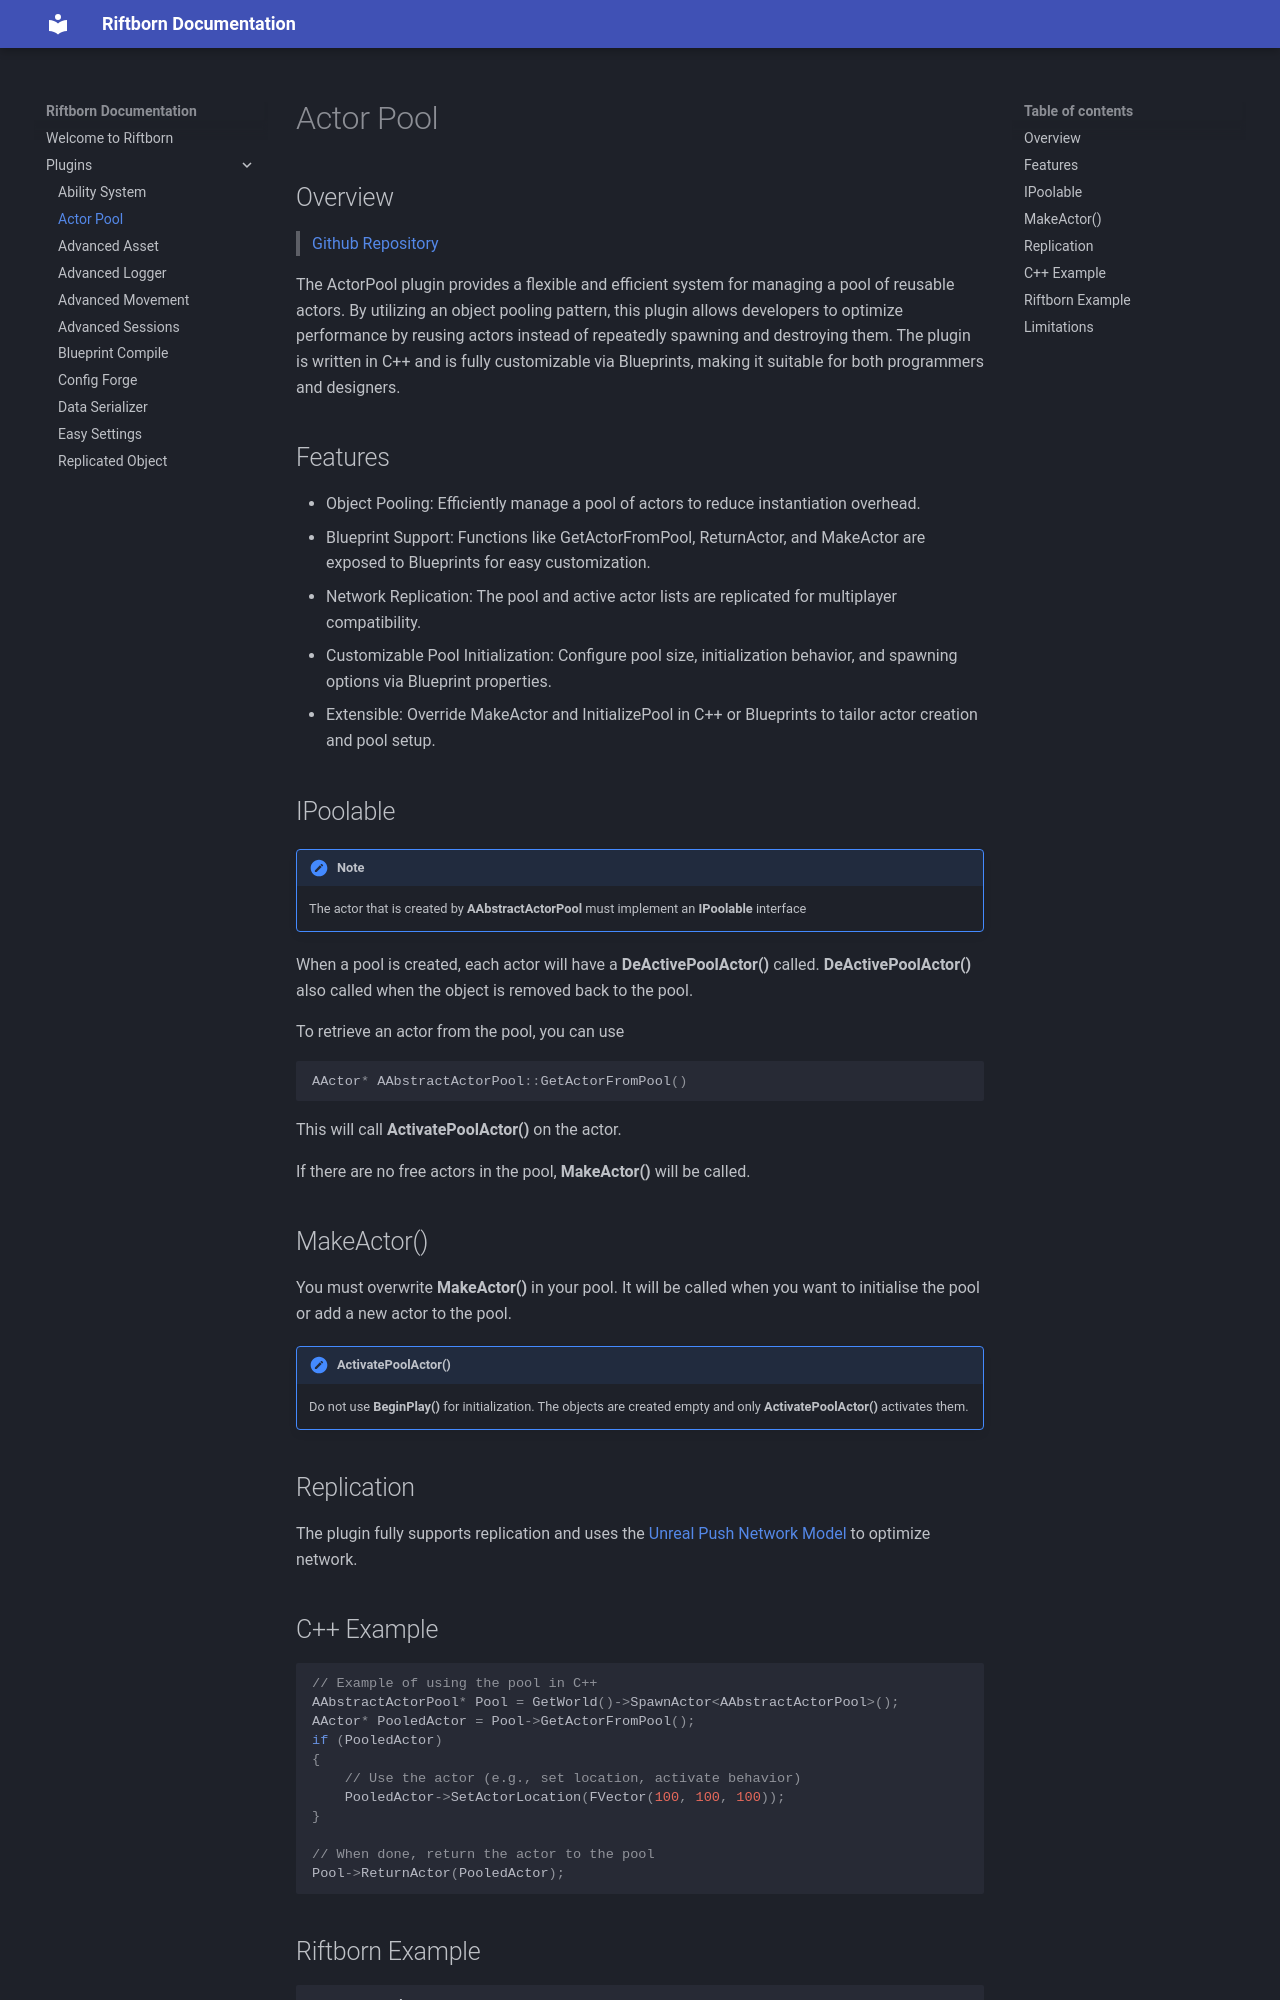

repository: ArtemIyX/riftborn-doc · page: plugins/actor-pool/index.html · generator: mkdocs

# Actor Pool

## Overview

> [Github Repository](https://github.com/ArtemIyX/ActorPoolUnreal)

The ActorPool plugin provides a flexible and efficient system for managing a pool of reusable actors. By utilizing an object pooling pattern, this plugin allows developers to optimize performance by reusing actors instead of repeatedly spawning and destroying them. The plugin is written in C++ and is fully customizable via Blueprints, making it suitable for both programmers and designers.

## Features

- Object Pooling: Efficiently manage a pool of actors to reduce instantiation overhead.
- Blueprint Support: Functions like GetActorFromPool, ReturnActor, and MakeActor are exposed to Blueprints for easy customization.
- Network Replication: The pool and active actor lists are replicated for multiplayer compatibility.
- Customizable Pool Initialization: Configure pool size, initialization behavior, and spawning options via Blueprint properties.
- Extensible: Override MakeActor and InitializePool in C++ or Blueprints to tailor actor creation and pool setup.

## IPoolable

!!! note
    The actor that is created by **AAbstractActorPool** must implement an **IPoolable** interface

When a pool is created, each actor will have a **DeActivePoolActor()** called.
**DeActivePoolActor()** also called when the object is removed back to the pool.

To retrieve an actor from the pool, you can use 
```C++
AActor* AAbstractActorPool::GetActorFromPool()
```

This will call **ActivatePoolActor()** on the actor.

If there are no free actors in the pool, **MakeActor()** will be called.

## MakeActor()

You must overwrite **MakeActor()** in your pool. It will be called when you want to initialise the pool or add a new actor to the pool.

!!! note "ActivatePoolActor()"
    Do not use **BeginPlay()** for initialization. The objects are created empty and only **ActivatePoolActor()** activates them.

## Replication

The plugin fully supports replication and uses the [Unreal Push Network Model](https://www.kierannewland.co.uk/push-model-networking-unreal-engine/) to optimize network.
